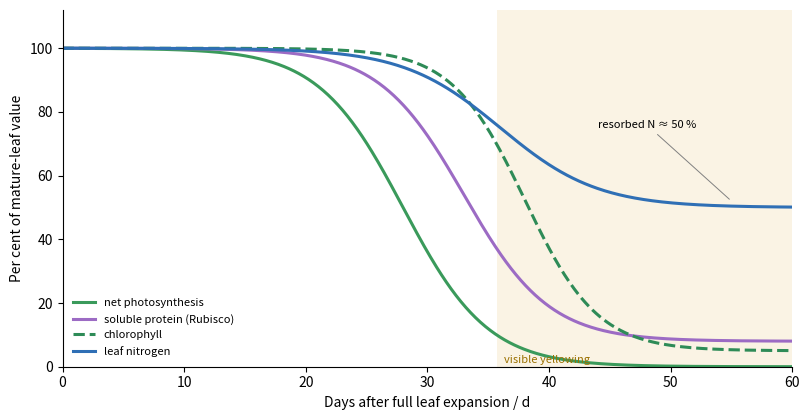

Write the Python code that produced this figure.
# Time course of leaf senescence (illustrative logistic curves, after typical data for annual crops).
# Each variable declines as y = y_end + (1 - y_end) / (1 + exp((t - t50) / s)) from its value in the
# mature leaf (1). Net photosynthesis falls first (t50 = 28 d), soluble protein and Rubisco next
# (t50 = 33 d), chlorophyll later (t50 = 38 d); leaf nitrogen falls to about half of its mature value
# because about 50 % of the nitrogen is resorbed (remobilized) to young leaves and seeds.
# Grey band: onset of visible yellowing (chlorophyll below 70 %).
import matplotlib.pyplot as plt
import numpy as np

t = np.linspace(0, 60, 600)


def decline(t50, s, y_end):
    return y_end + (1 - y_end) / (1 + np.exp((t - t50) / s))


curves = [
    ("net photosynthesis", decline(28, 3.5, 0.0), "#3a9a5b", "-"),
    ("soluble protein (Rubisco)", decline(33, 3.5, 0.08), "#9c6bc4", "-"),
    ("chlorophyll", decline(38, 3.0, 0.05), "#2e8b57", "--"),
    ("leaf nitrogen", decline(36, 4.0, 0.5), "#2f6fb5", "-"),
]
fig, ax = plt.subplots(figsize=(8.2, 4.3))
chl = curves[2][1]
k = np.argmax(chl < 0.7)
ax.axvspan(t[k], 60, color="#e0b04a", alpha=0.15, lw=0)
ax.text(t[k] + 0.5, 1.07, "visible yellowing", fontsize=8, color="#9a7000")
for lab, y, col, ls in curves:
    ax.plot(t, 100 * y, color=col, lw=2.2, ls=ls, label=lab)
ax.annotate("resorbed N ≈ 50 %", (55, 52), (44, 75), fontsize=8, arrowprops=dict(arrowstyle="-", color="0.5", lw=0.7))
ax.set_xlabel("Days after full leaf expansion / d")
ax.set_ylabel("Per cent of mature-leaf value")
ax.set_xlim(0, 60)
ax.set_ylim(0, 112)
ax.legend(frameon=False, fontsize=8, loc="lower left")
ax.spines[["top", "right"]].set_visible(False)
fig.tight_layout()
